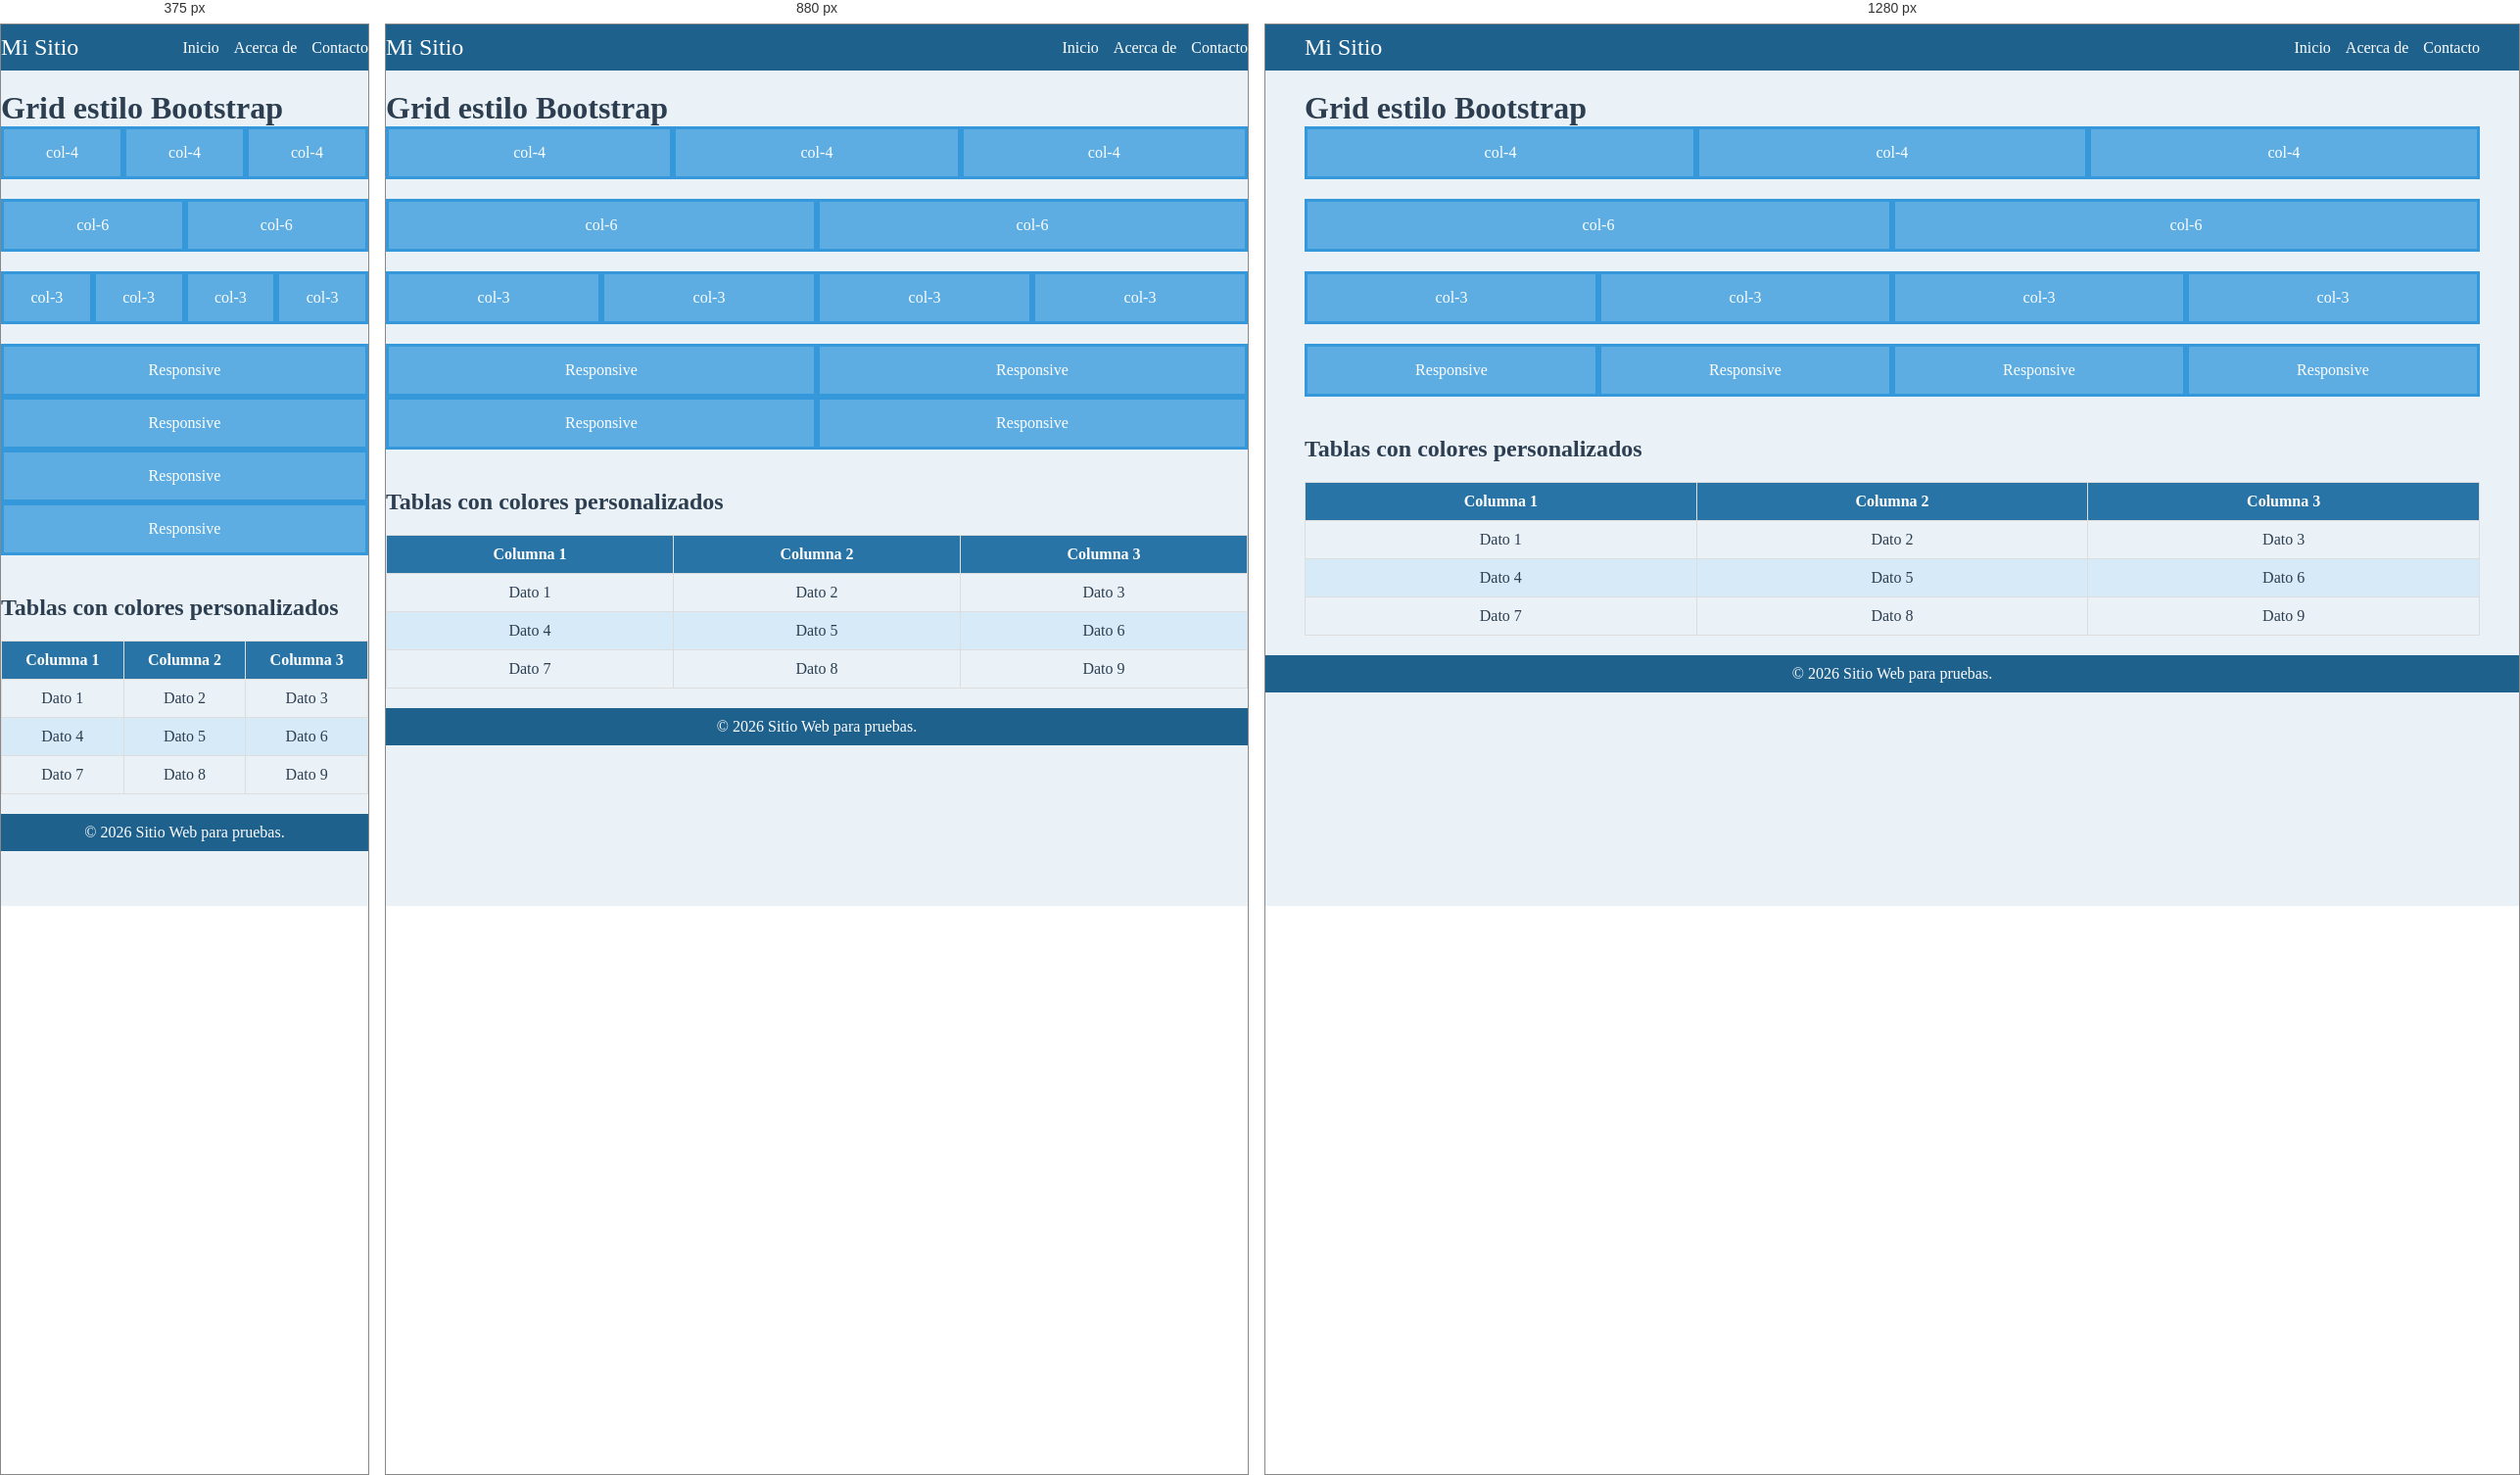
Rendered at 375 px, 880 px and 1280 px, left to right.

<!-- file: index.html -->
<!DOCTYPE html>
<html lang="es">
<head>
    <meta charset="UTF-8">
    <meta name="viewport" content="width=device-width, initial-scale=1.0">
    <title>Grid estilo Bootstrap</title>
    <link rel="stylesheet" href="./css/style.css">
</head>
<body>
    <!-- Barra de navegación -->
    <nav class="navbar">
        <div class="container">
            <a href="#" class="navbar-brand">Mi Sitio</a>
            <ul class="navbar-menu">
                <li><a href="#">Inicio</a></li>
                <li><a href="#">Acerca de</a></li>
                <li><a href="#">Contacto</a></li>
            </ul>
        </div>
    </nav>

    <div class="container">
        <h1>Grid estilo Bootstrap</h1>

        <!-- 12 columnas -->
        <div class="row">
            <div class="col-4">col-4</div>
            <div class="col-4">col-4</div>
            <div class="col-4">col-4</div>
        </div>

        <!-- 6 + 6 -->
        <div class="row">
            <div class="col-6">col-6</div>
            <div class="col-6">col-6</div>
        </div>

        <!-- 3 + 3 + 3 + 3 -->
        <div class="row">
            <div class="col-3">col-3</div>
            <div class="col-3">col-3</div>
            <div class="col-3">col-3</div>
            <div class="col-3">col-3</div>
        </div>

        <!-- Responsive -->
        <div class="row">
            <div class="col-12 col-md-6 col-lg-3">Responsive</div>
            <div class="col-12 col-md-6 col-lg-3">Responsive</div>
            <div class="col-12 col-md-6 col-lg-3">Responsive</div>
            <div class="col-12 col-md-6 col-lg-3">Responsive</div>
        </div>

        <!-- Tablas -->
        <section class="tables-section">
            <h2>Tablas con colores personalizados</h2>
            <table class="custom-table">
                <thead>
                    <tr>
                        <th>Columna 1</th>
                        <th>Columna 2</th>
                        <th>Columna 3</th>
                    </tr>
                </thead>
                <tbody>
                    <tr>
                        <td>Dato 1</td>
                        <td>Dato 2</td>
                        <td>Dato 3</td>
                    </tr>
                    <tr>
                        <td>Dato 4</td>
                        <td>Dato 5</td>
                        <td>Dato 6</td>
                    </tr>
                    <tr>
                        <td>Dato 7</td>
                        <td>Dato 8</td>
                        <td>Dato 9</td>
                    </tr>
                </tbody>
            </table>
        </section>
    </div>

    <!-- Ajuestes del pie de página -->
    <footer class="footer">
        <div class="container">
            <p>&copy; 2026 Sitio Web para pruebas.</p>
        </div>
    </footer>
</body>
</html>

/* @media block from style.css */
@media (min-width: 768px) {
    .col-md-1 { width: 8.33%; }
    .col-md-2 { width: 16.66%; }
    .col-md-3 { width: 25%; }
    .col-md-4 { width: 33.33%; }
    .col-md-5 { width: 41.66%; }
    .col-md-6 { width: 50%; }
    .col-md-7 { width: 58.33%; }
    .col-md-8 { width: 66.66%; }
    .col-md-9 { width: 75%; }
    .col-md-10 { width: 83.33%; }
    .col-md-11 { width: 91.66%; }
    .col-md-12 { width: 100%; }
}

/* @media block from style.css */
@media (min-width: 992px) {
    .col-lg-1 { width: 8.33%; }
    .col-lg-2 { width: 16.66%; }
    .col-lg-3 { width: 25%; }
    .col-lg-4 { width: 33.33%; }
    .col-lg-5 { width: 41.66%; }
    .col-lg-6 { width: 50%; }
    .col-lg-7 { width: 58.33%; }
    .col-lg-8 { width: 66.66%; }
    .col-lg-9 { width: 75%; }
    .col-lg-10 { width: 83.33%; }
    .col-lg-11 { width: 91.66%; }
    .col-lg-12 { width: 100%; }
}